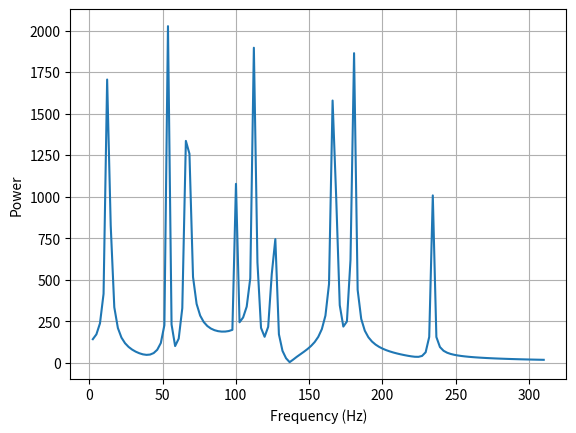

Python code for this plot:
#!/usr/bin/env python3
# -*- coding: utf-8 -*-
"""
fftspectral: script which uses fft to display spectrum of time signal 
Created on Wed Mar 13 12:33:08 2019

@author: mfc
"""

import numpy as np; sin=np.sin
import matplotlib.pyplot as plt
from scipy.fftpack import fft
plt.ion

fid=open('signal_out.dat','w')

signal = np.zeros( (5000,2) )

pi2 = 2*np.pi
sample = 0.0001
n=5000

freq1 = 50
freq2 = 63
freq3 = 117
freq4 = 400

a1 = 1.0
a2 = 1.0
a3 = 1.0
a4 = 0.0

for i in range(n):
    time = sample*i
    s1 = a1*sin(pi2*freq1*time)
    s2 = a2*sin(pi2*freq2*time)
    s3 = a3*sin(pi2*freq3*time)
    s4 = 0
    stotal = s1 + s2 + s3 + s4
    intensity = stotal**2
    
    signal[i,0] = time
    signal[i,1] = intensity
    fid.write("%12.6f %12.6f\n" % (signal[i,0],signal[i,1]) )

fid.close()

#plt.plot(signal[:,0],signal[:,1])
#plt.grid()


NN = 4096;
NN2 =int(NN/2)
SAMPLE = 0.0001  #0.1msec - same as sample rate in signal.m
power=np.zeros(NN2)
freq=np.zeros(NN2)

data = signal[:,1]

fid = open('fftspectral_out.dat','w')

y = fft(data,4096)
y[0] = 0.0  #suppress power associated with non-periodic (DC) signal

for i in range(NN2):   #power spectrum repeated in upper half of output vector
    power[i] = np.sqrt( (y[i].real)**2 + (y[i].imag)**2 )
    freq[i] = (1/SAMPLE)*((i)/NN)
    fid.write('%g\t%g\n' % (freq[i],power[i]))


plt.plot(freq[1:128],power[1:128])
plt.grid()
plt.xlabel("Frequency (Hz)")
plt.ylabel("Power")

fid.close()
